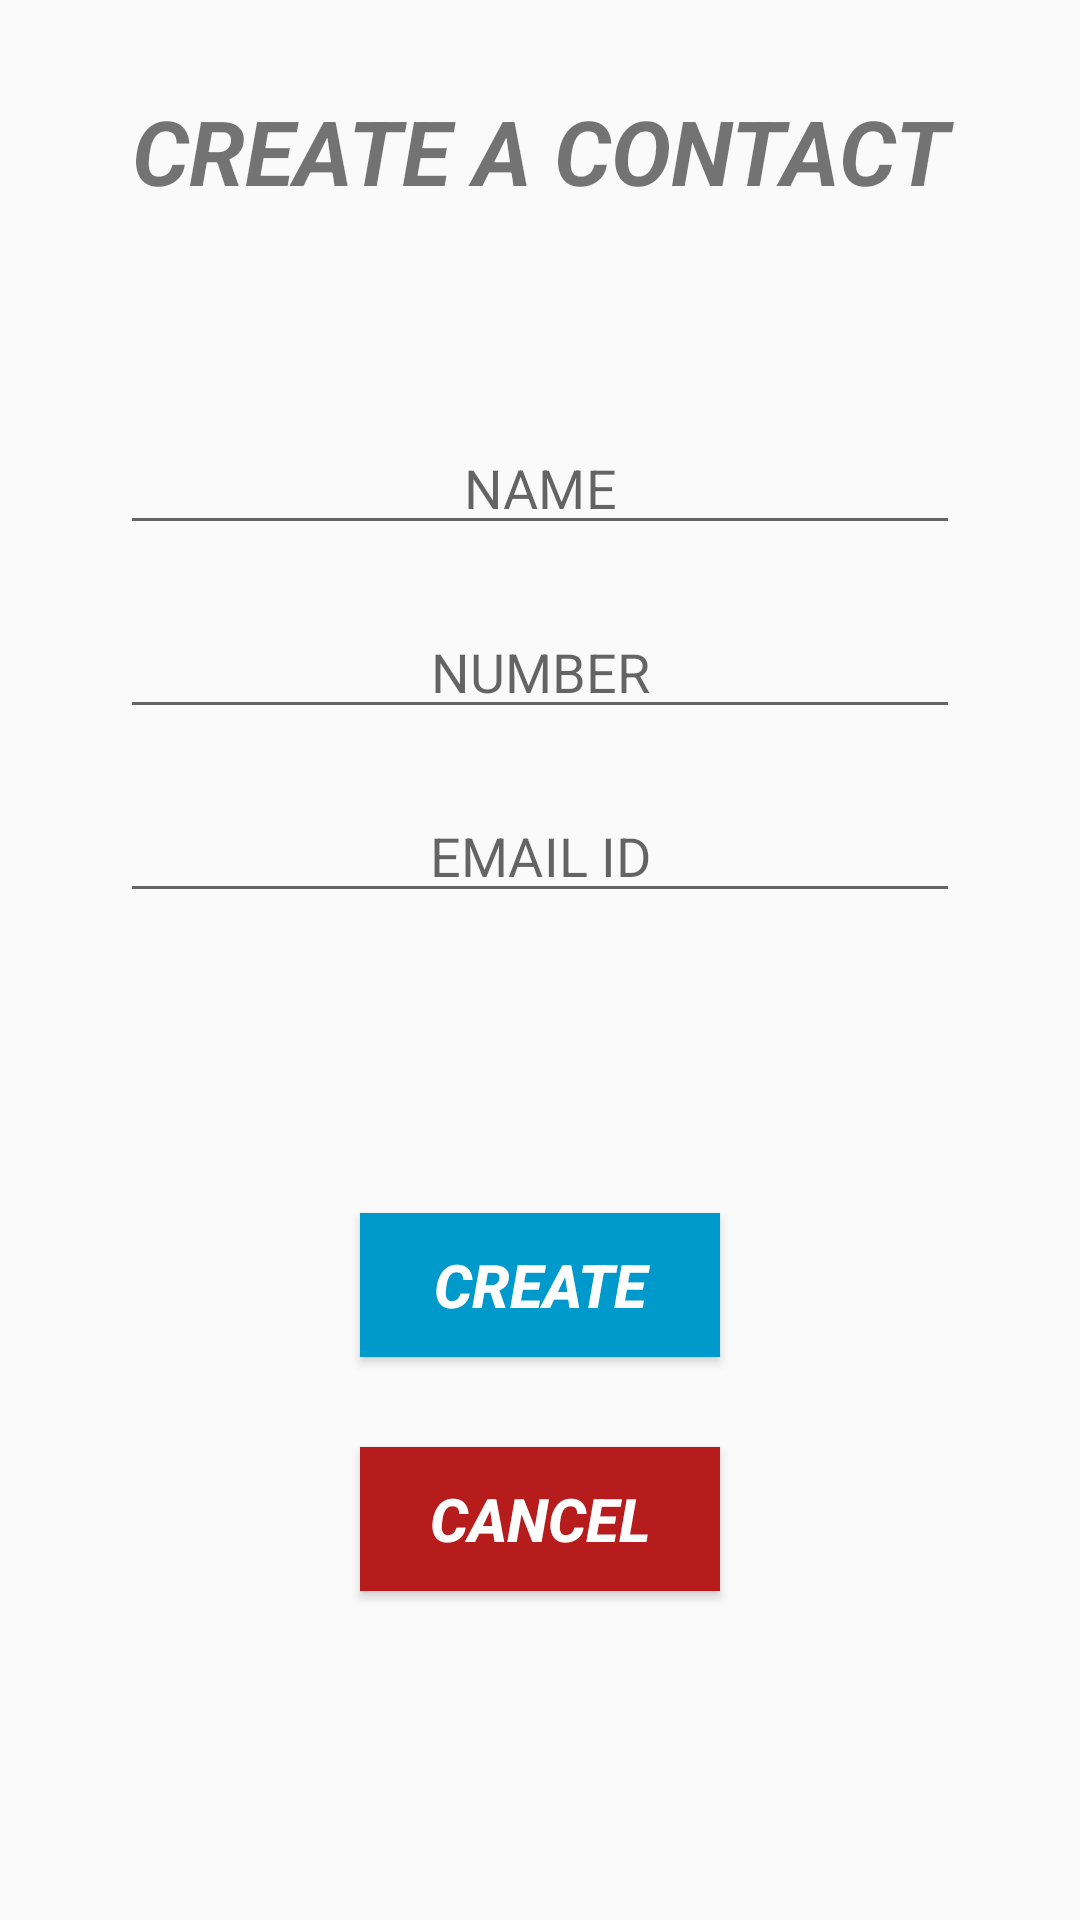

Produce the Android XML layout that renders to this screen, including the resource entries it uses.
<!-- AndroidManifest.xml: application theme AppTheme -->
<!-- res/layout/activity_addcontact.xml -->
<?xml version="1.0" encoding="utf-8"?>
<LinearLayout xmlns:android="http://schemas.android.com/apk/res/android"
    xmlns:app="http://schemas.android.com/apk/res-auto"
    xmlns:tools="http://schemas.android.com/tools"
    android:layout_width="match_parent"
    android:layout_height="match_parent"
    android:orientation="vertical"
    tools:context=".MainActivity">

    <ProgressBar
        android:id="@+id/login_progress"
        style="?android:attr/progressBarStyleLarge"
        android:layout_width="wrap_content"
        android:layout_height="wrap_content"
        android:layout_gravity="center_horizontal"
        android:layout_marginTop="200dp"
        android:visibility="gone" />

    <TextView
        android:id="@+id/tvLoad"
        android:layout_width="match_parent"
        android:layout_height="wrap_content"
        android:layout_marginTop="25dp"
        android:clickable="true"
        android:focusable="true"
        android:gravity="center_horizontal"
        android:text="Loading...please wait..."
        android:textColor="@color/colorPrimary"
        android:textStyle="bold"
        android:visibility="gone" />

    <LinearLayout
        android:layout_width="match_parent"
        android:layout_height="match_parent"
        android:id="@+id/login_form"
        android:orientation="vertical">


        <TextView
            android:id="@+id/textView3"
            android:layout_width="match_parent"
            android:layout_height="wrap_content"
            android:layout_marginTop="30dp"
            android:gravity="center"
            android:text="CREATE A CONTACT"
            android:textSize="30sp"
            android:textStyle="bold|italic" />

        <EditText
            android:id="@+id/name"
            android:layout_width="match_parent"
            android:layout_height="wrap_content"
            android:layout_marginLeft="40dp"
            android:layout_marginRight="40dp"
            android:layout_marginTop="70dp"
            android:ems="10"
            android:gravity="center"
            android:hint="NAME"
            android:inputType="textPersonName" />

        <EditText
            android:id="@+id/number"
            android:layout_width="match_parent"
            android:layout_height="wrap_content"
            android:layout_marginLeft="40dp"
            android:layout_marginRight="40dp"
            android:layout_marginTop="20dp"
            android:ems="10"
            android:gravity="center"
            android:hint="NUMBER"
            android:inputType="textPersonName" />

        <EditText
            android:id="@+id/email"
            android:layout_width="match_parent"
            android:layout_height="wrap_content"
            android:layout_marginLeft="40dp"
            android:layout_marginRight="40dp"
            android:layout_marginTop="20dp"
            android:ems="10"
            android:gravity="center"
            android:hint="EMAIL ID"
            android:inputType="textPersonName" />

        <Button
            android:id="@+id/create"
            android:layout_width="match_parent"
            android:layout_height="wrap_content"
            android:layout_marginLeft="120dp"
            android:layout_marginRight="120dp"
            android:layout_marginTop="100dp"
            android:background="@android:color/holo_blue_dark"
            android:text="CREATE"
            android:textColor="#FFFFFF"
            android:textSize="20sp"
            android:textStyle="bold|italic" />

        <Button
            android:id="@+id/cancel"
            android:layout_width="match_parent"
            android:layout_height="wrap_content"
            android:layout_marginLeft="120dp"
            android:layout_marginRight="120dp"
            android:layout_marginTop="30dp"
            android:background="#b71c1c"
            android:text="CANCEL"
            android:textColor="#FFFFFF"
            android:textSize="20sp"
            android:textStyle="bold|italic" />

    </LinearLayout>


</LinearLayout>
<!-- resources referenced by this layout -->
<resources>
  <color name="colorPrimary">#3F51B5</color>
  <style name="AppTheme" parent="Theme.AppCompat.Light.NoActionBar">
          
          <item name="colorPrimary">#6200EE</item>
          <item name="colorPrimaryDark">@color/colorPrimaryDark</item>
          <item name="colorAccent">#7cb342</item>
  
      </style>
  <color name="colorPrimaryDark">#00acc1</color>
</resources>
